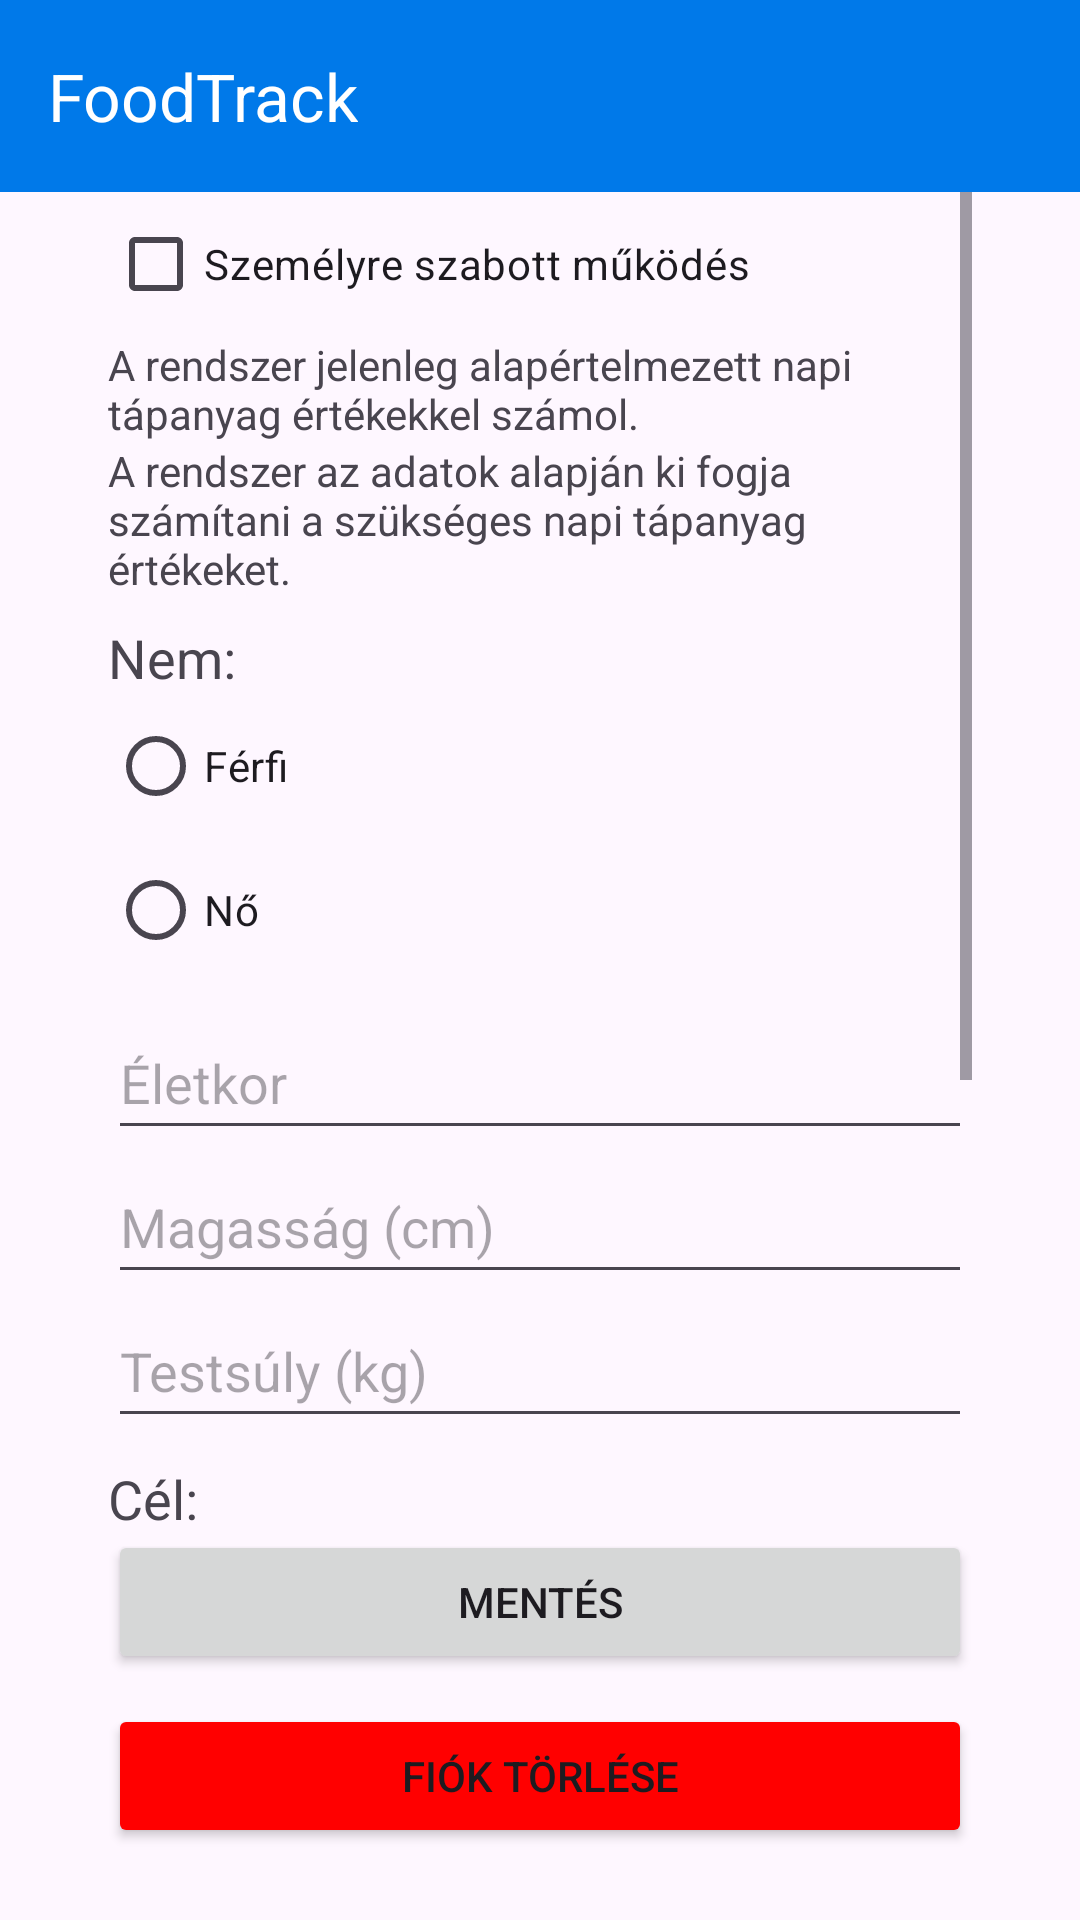

Here is an Android app screen rendered from its layout file. Give the layout XML and the strings, colors and styles it references.
<!-- AndroidManifest.xml: application theme Theme.Foodtrack -->
<!-- res/layout/activity_profile.xml -->
<?xml version="1.0" encoding="utf-8"?>
<androidx.constraintlayout.widget.ConstraintLayout
    xmlns:android="http://schemas.android.com/apk/res/android"
    xmlns:app="http://schemas.android.com/apk/res-auto"
    xmlns:tools="http://schemas.android.com/tools"
    android:id="@+id/main"
    android:layout_width="match_parent"
    android:layout_height="match_parent"
    tools:context=".ProfileActivity">

    <androidx.constraintlayout.widget.Guideline
        android:id="@+id/left_guideline"
        android:layout_width="wrap_content"
        android:layout_height="wrap_content"
        android:orientation="vertical"
        app:layout_constraintGuide_percent="0.1" />

    <androidx.constraintlayout.widget.Guideline
        android:id="@+id/right_guideline"
        android:layout_width="wrap_content"
        android:layout_height="wrap_content"
        android:orientation="vertical"
        app:layout_constraintGuide_percent="0.9" />

    <androidx.appcompat.widget.Toolbar
        android:id="@+id/toolbar"
        android:layout_width="match_parent"
        android:layout_height="wrap_content"
        android:minHeight="?attr/actionBarSize"
        android:background="?attr/colorPrimary"
        app:title="@string/app_name"
        app:titleTextColor="?attr/colorOnPrimary"
        app:layout_constraintTop_toTopOf="parent" />

    <ScrollView
        android:id="@+id/scrollContainer"
        android:layout_width="0dp"
        android:layout_height="0dp"
        app:layout_constraintTop_toBottomOf="@id/toolbar"
        app:layout_constraintBottom_toTopOf="@id/saveProfileButton"
        app:layout_constraintStart_toStartOf="@+id/left_guideline"
        app:layout_constraintEnd_toEndOf="@+id/right_guideline">

        <LinearLayout
            android:orientation="vertical"
            android:layout_width="match_parent"
            android:layout_height="wrap_content">

            <CheckBox
                android:id="@+id/customCheckBox"
                android:text="@string/giving_custom_values"
                android:layout_width="wrap_content"
                android:layout_height="wrap_content" />


            <TextView
                android:id="@+id/defaultCalculationInfoTextView"
                android:layout_width="match_parent"
                android:layout_height="wrap_content"
                android:text="@string/system_calc_default_values"
                tools:visibility="gone" />

            <TextView
                android:id="@+id/customCalculationInfoTextView"
                android:layout_width="match_parent"
                android:layout_height="wrap_content"
                android:text="@string/system_calc_custom_values" />

            <TextView
                android:id="@+id/sexTextView"
                android:layout_width="match_parent"
                android:layout_height="wrap_content"
                android:text="@string/sex"
                android:layout_marginTop="8dp"
                android:textSize="18sp"/>

            <RadioGroup
                android:id="@+id/sexGroup"
                android:layout_width="match_parent"
                android:layout_height="wrap_content" >

                <RadioButton
                    android:id="@+id/maleRadioButton"
                    android:layout_width="match_parent"
                    android:layout_height="wrap_content"
                    android:text="@string/male"
                    android:tag="male" />

                <RadioButton
                    android:id="@+id/femaleRadioButton"
                    android:layout_width="match_parent"
                    android:layout_height="wrap_content"
                    android:text="@string/female"
                    android:tag="female" />
            </RadioGroup>

            <EditText
                android:id="@+id/ageEditText"
                android:layout_width="match_parent"
                android:layout_height="wrap_content"
                android:hint="@string/age"
                android:inputType="number"
                android:minHeight="48dp"
                android:layout_marginTop="8dp" />

            <EditText
                android:id="@+id/heightEditText"
                android:layout_width="match_parent"
                android:layout_height="wrap_content"
                android:hint="@string/height_cm"
                android:inputType="numberDecimal"
                android:minHeight="48dp" />

            <EditText
                android:id="@+id/weightEditText"
                android:layout_width="match_parent"
                android:layout_height="wrap_content"
                android:hint="@string/weight_kg"
                android:inputType="numberDecimal"
                android:minHeight="48dp" />

            <TextView
                android:id="@+id/goalTextView"
                android:layout_width="match_parent"
                android:layout_height="wrap_content"
                android:text="@string/goal"
                android:layout_marginTop="8dp"
                android:textSize="18sp" />

            <RadioGroup
                android:id="@+id/goalGroup"
                android:layout_width="match_parent"
                android:layout_height="wrap_content" >

                <RadioButton
                    android:id="@+id/loseRadioButton"
                    android:layout_width="match_parent"
                    android:layout_height="wrap_content"
                    android:text="@string/lose_weight"
                    android:tag="lose_weight" />

                <RadioButton
                    android:id="@+id/maintainRadioButton"
                    android:layout_width="match_parent"
                    android:layout_height="wrap_content"
                    android:text="@string/maintain_weight"
                    android:tag="maintain_weight" />

                <RadioButton
                    android:id="@+id/gainRadioButton"
                    android:layout_width="match_parent"
                    android:layout_height="wrap_content"
                    android:text="@string/gain_weight"
                    android:tag="gain_weight" />
            </RadioGroup>

            <TextView
                android:id="@+id/activityTextView"
                android:layout_width="match_parent"
                android:layout_height="wrap_content"
                android:text="@string/activity_level"
                android:layout_marginTop="8dp"
                android:textSize="18sp" />

            <Spinner
                android:id="@+id/activitySpinner"
                android:layout_width="match_parent"
                android:layout_height="wrap_content"
                android:minHeight="48dp" />
        </LinearLayout>
    </ScrollView>

    <Button
        android:id="@+id/saveProfileButton"
        android:layout_width="0dp"
        android:layout_height="wrap_content"
        android:layout_marginVertical="10dp"
        android:onClick="saveProfile"
        android:text="@string/save"
        app:layout_constraintBottom_toTopOf="@+id/deleteUserButton"
        app:layout_constraintStart_toStartOf="@+id/left_guideline"
        app:layout_constraintEnd_toEndOf="@+id/right_guideline" />

    <Button
        android:id="@+id/deleteUserButton"
        android:layout_width="0dp"
        android:layout_height="wrap_content"
        android:layout_marginVertical="24dp"
        android:onClick="deleteUser"
        android:text="@string/delete_user"
        app:layout_constraintBottom_toBottomOf="parent"
        app:layout_constraintStart_toStartOf="@+id/left_guideline"
        app:layout_constraintEnd_toEndOf="@+id/right_guideline"
        android:backgroundTint="#FF0000" />

</androidx.constraintlayout.widget.ConstraintLayout>
<!-- resources referenced by this layout -->
<resources>
  <string name="activity_level">Aktivitás:</string>
  <string name="age">Életkor</string>
  <string name="app_name">FoodTrack</string>
  <string name="delete_user">Fiók törlése</string>
  <string name="female">Nő</string>
  <string name="gain_weight">Hízás</string>
  <string name="giving_custom_values">Személyre szabott működés</string>
  <string name="goal">Cél:</string>
  <string name="height_cm">Magasság (cm)</string>
  <string name="lose_weight">Fogyás</string>
  <string name="maintain_weight">Súlymegtartás</string>
  <string name="male">Férfi</string>
  <string name="save">Mentés</string>
  <string name="sex">Nem:</string>
  <string name="system_calc_custom_values">A rendszer az adatok alapján ki fogja számítani a szükséges napi tápanyag értékeket.</string>
  <string name="system_calc_default_values">A rendszer jelenleg alapértelmezett napi tápanyag értékekkel számol.</string>
  <string name="weight_kg">Testsúly (kg)</string>
  <style name="Theme.Foodtrack" parent="Base.Theme.Foodtrack" />
  <style name="Base.Theme.Foodtrack" parent="Theme.Material3.DayNight.NoActionBar">
          
          <item name="colorPrimary">@color/blue_light</item>
          <item name="colorPrimaryVariant">@color/blue_medium</item>
          <item name="colorOnPrimary">@color/white</item>
  
          
          <item name="android:statusBarColor" tools:targetApi="l">?attr/colorPrimaryVariant</item>
      </style>
  <color name="blue_light">#0079E9</color>
  <color name="blue_medium">#0056B3</color>
  <color name="white">#FFFFFFFF</color>
</resources>
